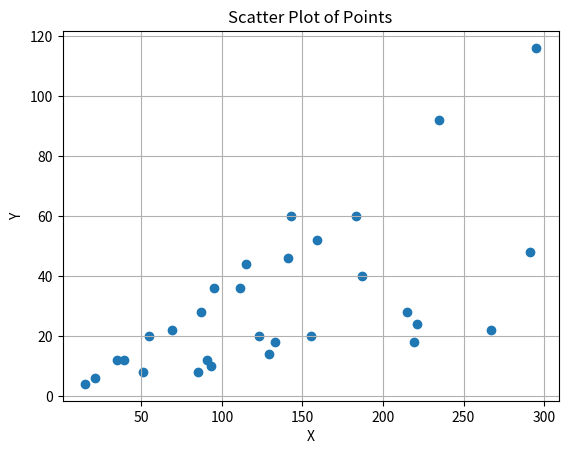

Write Python code to recreate this figure.
import matplotlib.pyplot as plt

# Define the points
points = [
    (15,4), (21,6), (35,12), (39,12), (51,8), (55,20), (85,8), (91,12), (95,36), (133,18),
    (143,60), (187,40), (221,24), (69,22), (87,28), (93,10), (111,36), (123,20), (129,14),
    (141,46), (159,52), (183,60), (219,18), (267,22), (291,48), (115,44), (155,20), (215,28),
    (235,92), (295,116)
]

# Extract x and y coordinates
x_coords = [point[0] for point in points]
y_coords = [point[1] for point in points]

# Plot the points
plt.scatter(x_coords, y_coords)
plt.title('Scatter Plot of Points')
plt.xlabel('X')
plt.ylabel('Y')
plt.grid(True)
plt.show()
